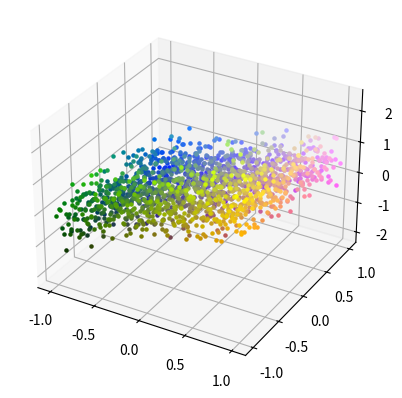

Here is the Python script that generated this plot:
"""
Generate and plot data points using the model defined in Eq. 37 over the 2D domain
of the input space where x = [x1, x2] ∈ [−1, −0.95, . . . , 0.95, 1] × [−1, −0.95, . . . , 0.95, 1]
(use different fixed values of data noise σ, say, σ

sigma^2 ∈ {0.2, 0.4, 0.6}).
"""
import numpy as np
import matplotlib.pyplot as plt
from scipy.stats import multivariate_normal
import scipy
import random
import math
from typing import List

random.seed(4)
np.random.seed(4)
noice_variance = 0.2

def generate_samples():
    w0 = 0.25
    w1 = 0.89
    w2 = -0.52
    noice_mean = 0
    samples_x1 = list()
    samples_x2 = list()
    samples_t = list()
    lower = -1.0
    upper = 1.0
    length = (upper - lower) / 0.05 + 1
    for x1 in [lower + x*(upper-lower)/(length-1) for x in range(int(length))]:
        for x2 in [lower + x*(upper-lower)/(length-1) for x in range(int(length))]:
            samples_x1.append(x1)
            samples_x2.append(x2)
            standard_deviation = pow(noice_variance, 0.5)
            noice = np.random.normal(noice_mean, standard_deviation, 1)[0]
            t = w0 + w1 * x1 + w2 * x2
            t = t + noice
            samples_t.append(t)

    return samples_x1, samples_x2, samples_t

def randomize_sample_order(samples_x1, samples_x2, samples_t):
    ret_samples_x1 = list()
    ret_samples_x2 = list()
    ret_samples_t = list()
    indexes = list()
    for i in range(len(samples_x1)):
        indexes.append(i)

    random.shuffle(indexes)
    for i in range(len(samples_x1)):
        index = indexes[i]
        ret_samples_x1.append(samples_x1[index])
        ret_samples_x2.append(samples_x2[index])
        ret_samples_t.append(samples_t[index])

    return ret_samples_x1, ret_samples_x2, ret_samples_t

# Generate sample data
samples_x1, samples_x2, samples_t = generate_samples()
samples_x1, samples_x2, samples_t = randomize_sample_order(samples_x1, samples_x2, samples_t)

training_samples_x1 = list()
training_samples_x2 = list()
training_samples_t = list()
test_samples_x1 = list()
test_samples_x2 = list()
test_samples_t = list()
for i in range(len(samples_x1)):
    if samples_x1[i] > 0.3 and samples_x2[i] > 0.3:
        test_samples_x1.append(samples_x1[i])
        test_samples_x2.append(samples_x2[i])
        test_samples_t.append(samples_t[i])
    else:
        training_samples_x1.append(samples_x1[i])
        training_samples_x2.append(samples_x2[i])
        training_samples_t.append(samples_t[i])


# Fit the model using maximum likelihood
# Get the X_ext and use that to get the maximum likelihood
t = list()
Phi = list()
sample_count = len(training_samples_t)
for i in range(0, sample_count):
    t.append(training_samples_t[i])
    Phi.append([1, training_samples_x1[i], training_samples_x2[i]])
Phi = np.array(Phi)
t = np.array(t)
w_ml1 = np.linalg.inv(Phi.transpose().dot(Phi))
w_ml2 = Phi.transpose().dot(t)
w_ml = w_ml1.dot(w_ml2)
print(w_ml)

# Calculate the mean square error on the test data
sum = 0
for i in range(len(test_samples_t)):
    x1 = test_samples_x1[i]
    x2 = test_samples_x2[i]
    t = test_samples_t[i]
    predicted_t = w_ml[0] + w_ml[1] * x1 + w_ml[2] * x2
    err = t - predicted_t
    sum += err * err

mean_square_err = sum / len(test_samples_t)
print(f"mean square err: {mean_square_err}")
print(f"sqrt mean square err: {pow(mean_square_err, 0.5)}")


# Plot the data in the 3d space since it depends on both x1 and x2
fig = plt.figure()
ax = fig.add_subplot(projection='3d')
for i in range(len(samples_x1)):
    color_r = (samples_x1[i] - min(samples_x1)) / (max(samples_x1) - min(samples_x1))
    color_g = (samples_x2[i] - min(samples_x2)) / (max(samples_x2) - min(samples_x2))
    color_b = (samples_t[i] - min(samples_t)) / (max(samples_t) - min(samples_t))
    ax.scatter(samples_x1[i], samples_x2[i], samples_t[i], c = (color_r, color_b, color_g), s = 5)

plt.savefig(f"task2samples_{noice_variance}.png")
plt.show(block=True)
print("Done!")